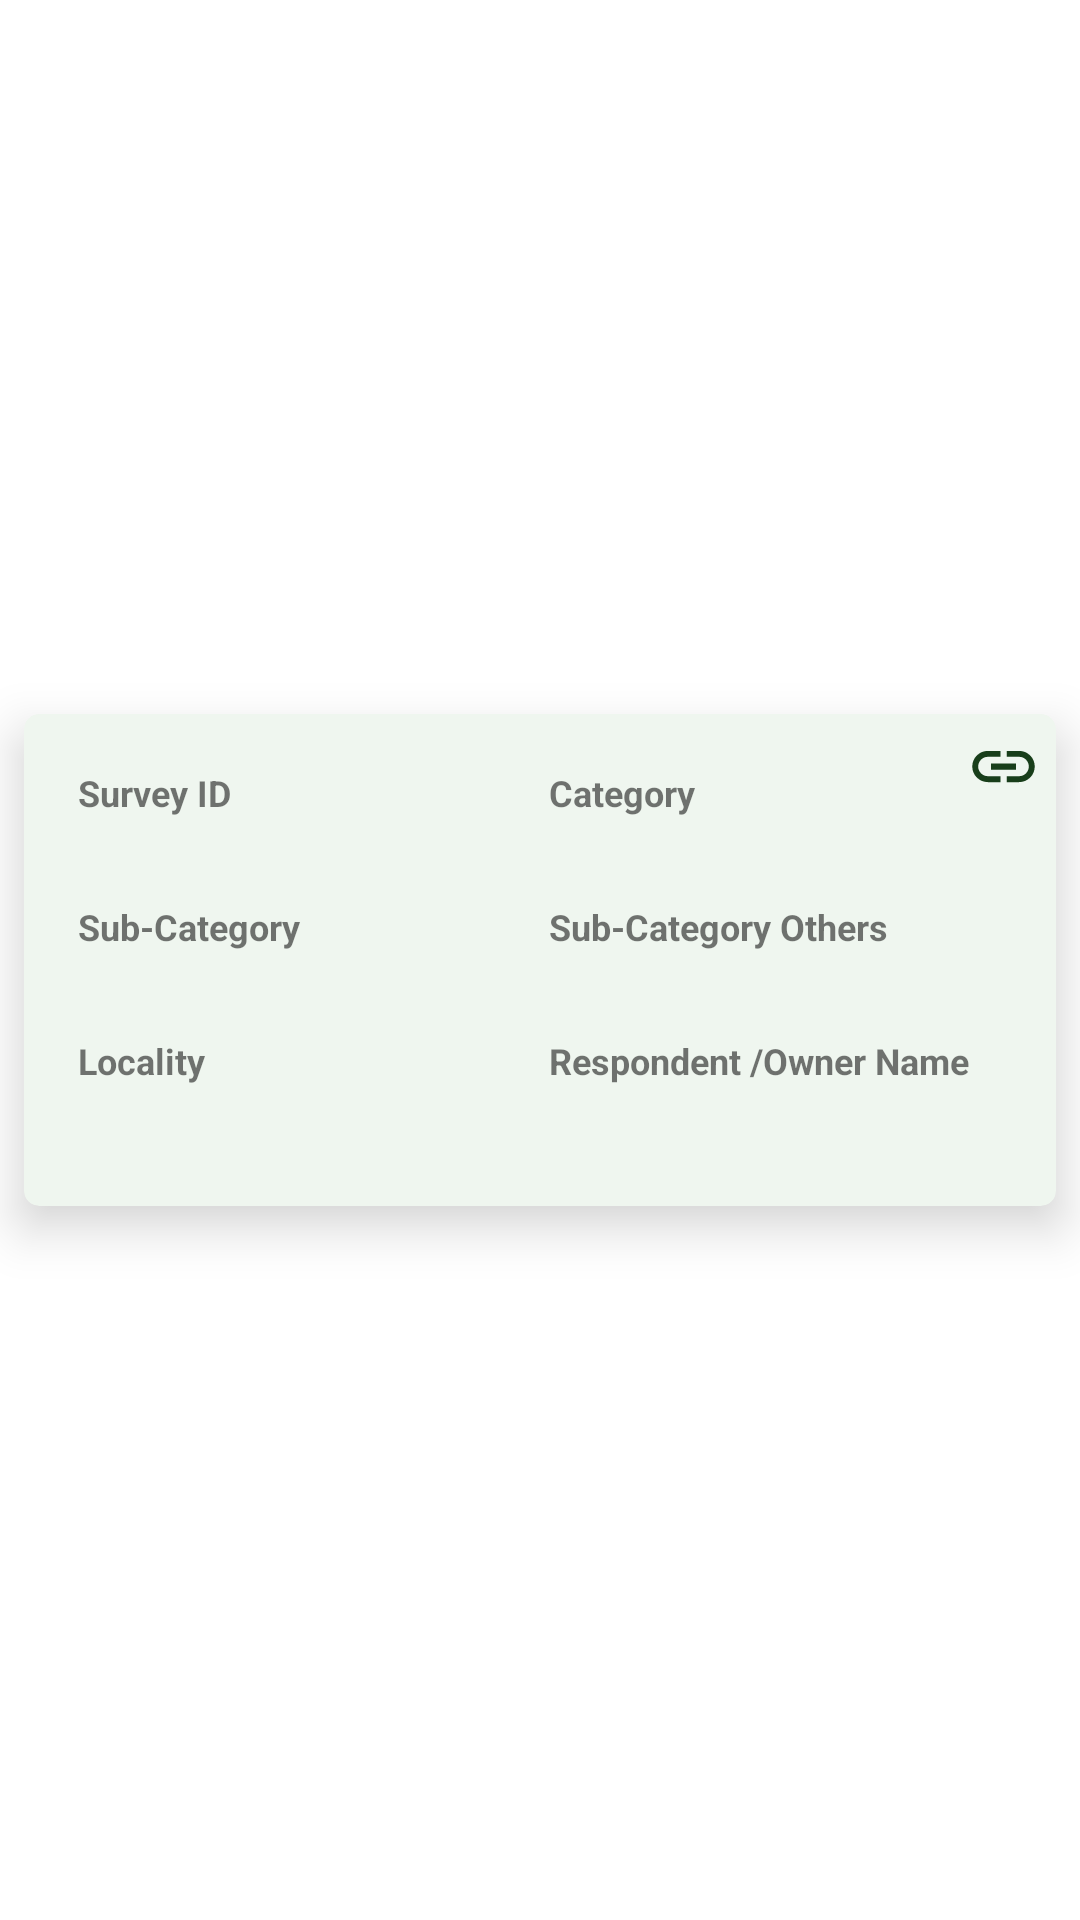

Produce the Android XML layout that renders to this screen, including the resource entries it uses.
<!-- AndroidManifest.xml: application theme Theme.WasteManagement -->
<!-- res/layout/layout_survey_list_item.xml -->
<?xml version="1.0" encoding="utf-8"?>
<androidx.constraintlayout.widget.ConstraintLayout xmlns:android="http://schemas.android.com/apk/res/android"
    xmlns:app="http://schemas.android.com/apk/res-auto"
    android:layout_width="match_parent"
    android:layout_height="wrap_content"
    xmlns:tools="http://schemas.android.com/tools">

    <androidx.cardview.widget.CardView
        android:layout_width="match_parent"
        android:layout_height="wrap_content"
        android:layout_margin="8dp"
        app:contentPadding="5dp"
        app:cardCornerRadius="5dp"
        app:cardBackgroundColor="@color/grey"
        app:cardElevation="10dp"
        app:layout_constraintBottom_toBottomOf="parent"
        app:layout_constraintEnd_toEndOf="parent"
        app:layout_constraintStart_toStartOf="parent"
        app:layout_constraintTop_toTopOf="parent">
<LinearLayout
    android:layout_width="match_parent"
    android:layout_height="wrap_content"
    android:orientation="horizontal">

    <FrameLayout
        android:id="@+id/frameFront"
        android:layout_width="0dp"
        android:layout_weight="1"
        android:layout_height="wrap_content">


        <LinearLayout
            android:layout_width="match_parent"
            android:layout_height="wrap_content"
            android:padding="10dp"
            android:layout_gravity="bottom|center_horizontal"
            android:orientation="vertical">


            <LinearLayout
                android:layout_width="match_parent"
                android:layout_height="wrap_content"
                android:gravity="center_vertical"
                android:weightSum="1">

                <LinearLayout
                    android:layout_width="0dp"
                    android:layout_height="wrap_content"
                    android:layout_weight=".5"
                    android:orientation="vertical">
                    <TextView
                        android:layout_width="match_parent"
                        android:layout_height="wrap_content"
                        android:padding="3dp"
                        android:textSize="12sp"
                        android:text="Survey ID"
                        android:textStyle="bold"/>

                    <TextView
                        android:id="@+id/surveyId"
                        android:layout_width="match_parent"
                        android:layout_height="wrap_content"
                        tools:text="Household"
                        android:padding="3dp"
                        android:textSize="12sp"
                        android:textStyle="bold"

                        android:textColor="#000000"/>
                </LinearLayout>
                <LinearLayout
                    android:layout_width="0dp"
                    android:layout_height="wrap_content"
                    android:layout_weight=".5"
                    android:orientation="vertical">
                    <TextView
                        android:layout_width="match_parent"
                        android:layout_height="wrap_content"
                        android:textSize="12sp"
                        android:padding="3dp"
                        android:text="Category"
                        android:textStyle="bold"/>

                    <TextView
                        android:id="@+id/tvCategory"
                        android:layout_width="match_parent"
                        android:layout_height="wrap_content"
                        tools:text="Others"
                        android:textSize="12sp"
                        android:padding="3dp"
                        android:textColor="#000000"
                        android:textStyle="bold"/>
                </LinearLayout>
            </LinearLayout>
            <LinearLayout
                android:layout_width="match_parent"
                android:layout_height="wrap_content"
                android:gravity="center_vertical"
                android:weightSum="1">

                <LinearLayout
                    android:layout_width="0dp"
                    android:layout_height="wrap_content"
                    android:layout_weight=".5"
                    android:orientation="vertical">
                    <TextView
                        android:layout_width="match_parent"
                        android:layout_height="wrap_content"
                        android:padding="3dp"
                        android:textSize="12sp"

                        android:text="Sub-Category"
                        android:textStyle="bold"/>

                    <TextView
                        android:id="@+id/tvSubCategory"
                        android:layout_width="match_parent"
                        android:layout_height="wrap_content"
                        tools:text="Household"
                        android:padding="3dp"
                        android:textSize="12sp"
                        android:textStyle="bold"

                        android:textColor="#000000"/>
                </LinearLayout>
                <LinearLayout
                    android:layout_width="0dp"
                    android:layout_height="wrap_content"
                    android:layout_weight=".5"
                    android:orientation="vertical">
                    <TextView
                        android:layout_width="match_parent"
                        android:layout_height="wrap_content"
                        android:textSize="12sp"
                        android:padding="3dp"
                        android:text="Sub-Category Others"
                        android:textStyle="bold"/>

                    <TextView
                        android:id="@+id/tvSubCategoryOthers"
                        android:layout_width="match_parent"
                        android:layout_height="wrap_content"
                        tools:text="Others"
                        android:textSize="12sp"
                        android:padding="3dp"
                        android:textColor="#000000"
                        android:textStyle="bold"/>
                </LinearLayout>
            </LinearLayout>
            <LinearLayout
                android:layout_width="match_parent"
                android:layout_height="wrap_content"
                android:gravity="center_vertical"
                android:weightSum="1">

                <LinearLayout
                    android:layout_width="0dp"
                    android:layout_height="wrap_content"
                    android:layout_weight=".5"
                    android:orientation="vertical">
                    <TextView
                        android:layout_width="match_parent"
                        android:layout_height="wrap_content"
                        android:padding="3dp"
                        android:textSize="12sp"

                        android:text="Locality"
                        android:textStyle="bold"/>

                    <TextView
                        android:id="@+id/tvLocality"
                        android:layout_width="match_parent"
                        android:layout_height="wrap_content"
                        tools:text="Shillong"
                        android:padding="3dp"
                        android:textSize="12sp"
                        android:textStyle="bold"

                        android:textColor="#000000"/>
                </LinearLayout>
                <LinearLayout
                    android:layout_width="0dp"
                    android:layout_height="wrap_content"
                    android:layout_weight=".5"
                    android:orientation="vertical">
                    <TextView
                        android:layout_width="match_parent"
                        android:layout_height="wrap_content"
                        android:textSize="12sp"
                        android:padding="3dp"
                        android:text="Respondent /Owner Name"
                        android:textStyle="bold"/>

                    <TextView
                        android:id="@+id/tvOwner"
                        android:layout_width="match_parent"
                        android:layout_height="wrap_content"
                        tools:text="Owner Name"
                        android:textSize="12sp"
                        android:padding="3dp"
                        android:textColor="#000000"
                        android:textStyle="bold"/>
                </LinearLayout>
            </LinearLayout>

        </LinearLayout>

        <ImageView
            android:id="@+id/imgLink"
            android:layout_width="25dp"
            android:layout_height="25dp"
            android:layout_marginStart="-10dp"
            android:layout_gravity="end"
            android:src="@drawable/ic_link" />

    </FrameLayout>

</LinearLayout>

    </androidx.cardview.widget.CardView>

</androidx.constraintlayout.widget.ConstraintLayout>
<!-- resources referenced by this layout -->
<resources>
  <color name="grey">#EFF6EF</color>
  <!-- drawable ic_link (drawable) -->
  <vector android:height="24dp" android:tint="#183E1A"
      android:viewportHeight="24" android:viewportWidth="24"
      android:width="24dp" xmlns:android="http://schemas.android.com/apk/res/android">
      <path android:fillColor="@android:color/white" android:pathData="M3.9,12c0,-1.71 1.39,-3.1 3.1,-3.1h4L11,7L7,7c-2.76,0 -5,2.24 -5,5s2.24,5 5,5h4v-1.9L7,15.1c-1.71,0 -3.1,-1.39 -3.1,-3.1zM8,13h8v-2L8,11v2zM17,7h-4v1.9h4c1.71,0 3.1,1.39 3.1,3.1s-1.39,3.1 -3.1,3.1h-4L13,17h4c2.76,0 5,-2.24 5,-5s-2.24,-5 -5,-5z"/>
  </vector>
  <style name="Theme.WasteManagement" parent="Base.Theme.WasteManagement" />
  <style name="Base.Theme.WasteManagement" parent="Theme.MaterialComponents.Light">
          
          <item name="colorPrimary">@color/light_green</item>
          <item name="colorPrimaryVariant">@color/light_green</item>
          <item name="colorPrimaryInverse">@color/dark_green</item>
          <item name="colorAccent">@color/dark_green</item>
          <item name="colorPrimaryContainer">@color/white</item>
          <item name="fontFamily">@font/poppins</item>
  
          <item name="android:statusBarColor" tools:targetApi="l">@color/dark_green</item>
  
  
      </style>
  <color name="light_green">#289836</color>
  <color name="dark_green">#183E1A</color>
  <color name="white">#FFFFFFFF</color>
</resources>
